Run: headless pygame with SDL's dummy video driver; simulated clock (each Clock.tick advances the game by its frame time, no real sleeping); random seed 0; keys injected as events and as key.get_pressed() state; mouse plan: one left click at the window centre at the start of phase 2, then a move to the lower-right quarter at the start of phase 3.
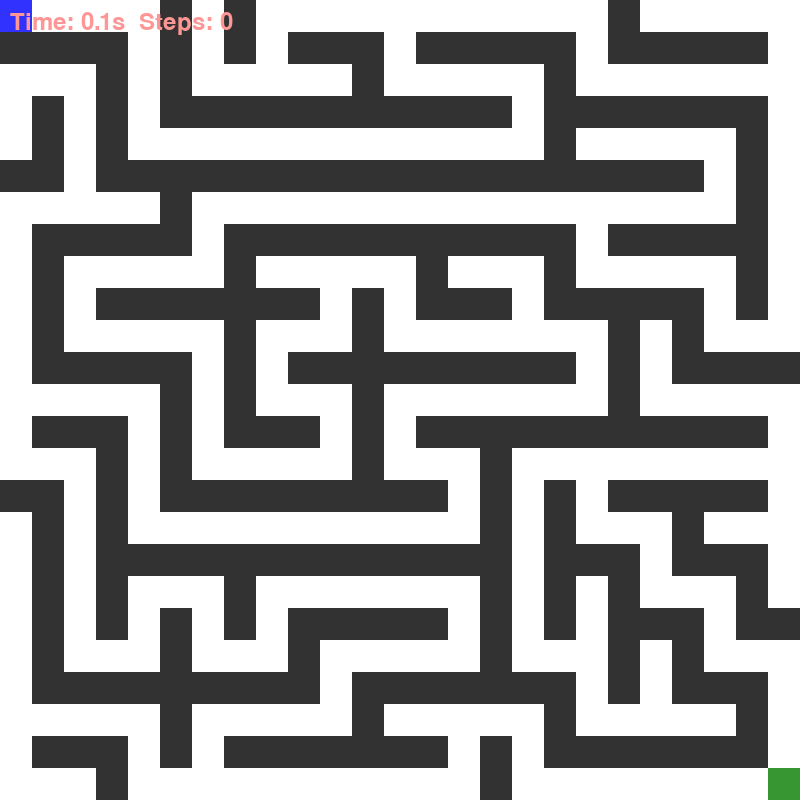
Frame 1 of 4 · flips 1–60 · no input
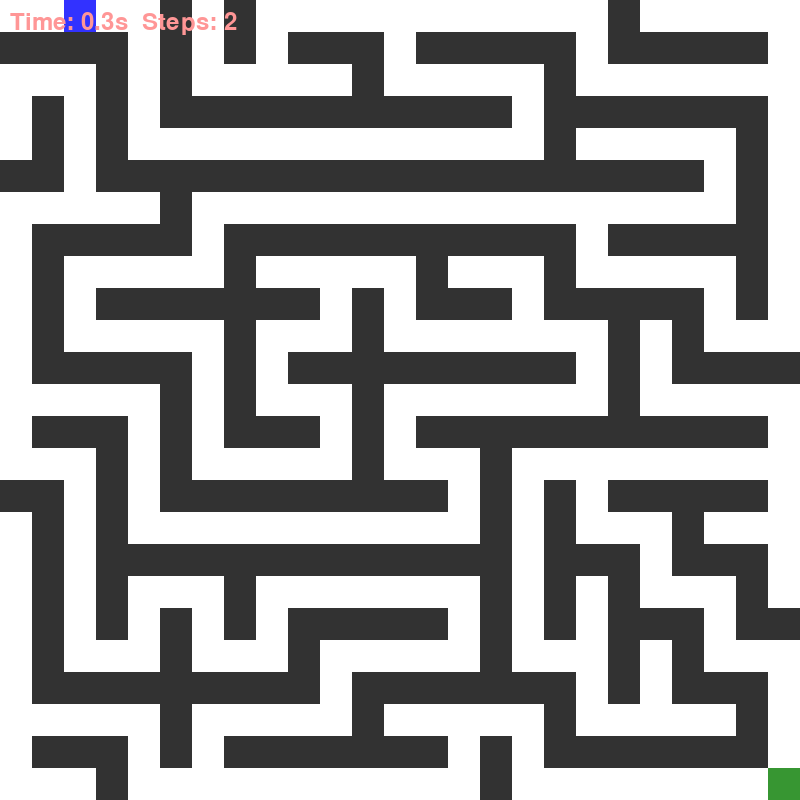
Frame 2 of 4 · flips 61–180 · clicked the window centre · tapped SPACE, RETURN · held RIGHT (→), D
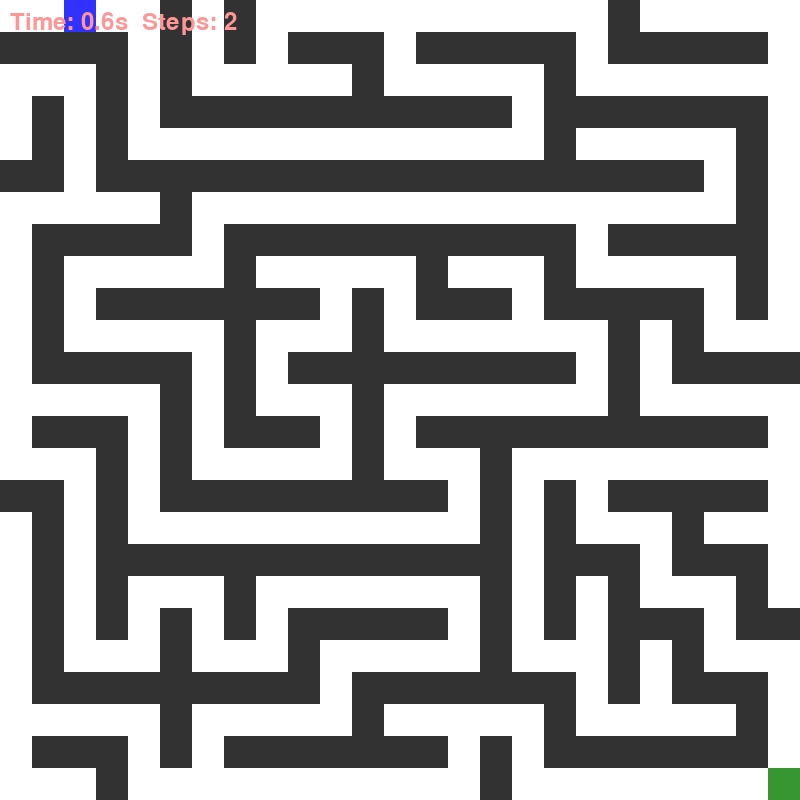
Frame 3 of 4 · flips 181–300 · moved the mouse to the lower-right quarter · held DOWN (↓), S
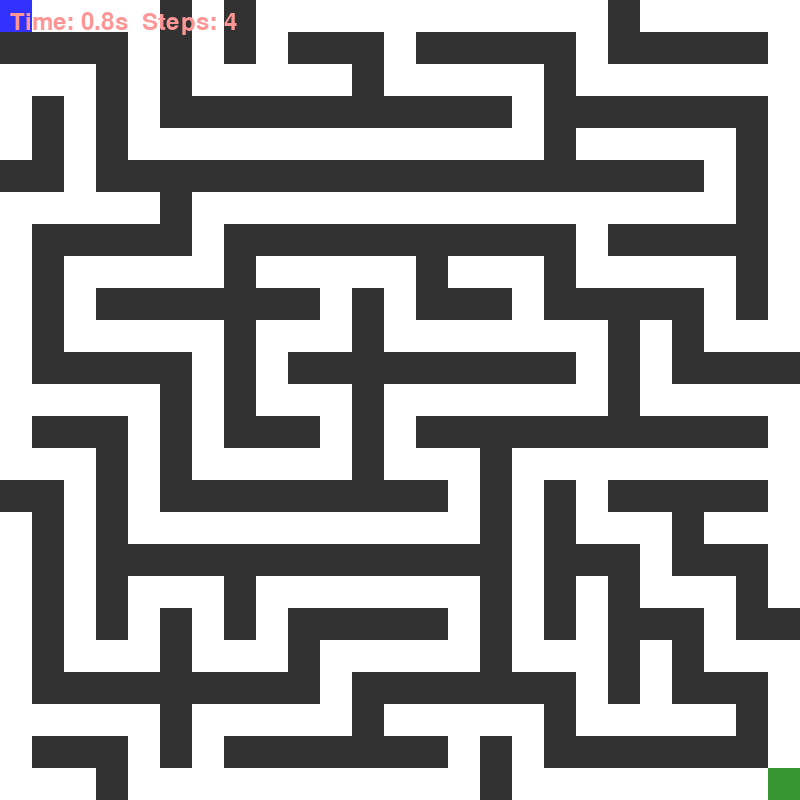
Frame 4 of 4 · flips 301–420 · held LEFT (←), A, UP (↑), W

The pygame program that drew these frames:

import pygame
import random
import sys
import time

# 初始化 Pygame
pygame.init()

# 常數設定
WIDTH, HEIGHT = 800, 800  # 視窗大小
GRID_SIZE = 25  # 迷宮規模 (25x25格子)
CELL_SIZE = WIDTH // GRID_SIZE  # 每個格子的像素大小
FPS = 60  # 畫面更新速率
# 顏色定義
WHITE = (255, 255, 255)  # 路徑
BLACK = (50, 50, 50)  # 牆壁
BLUE = (50, 50, 255)  # 玩家
GREEN = (55, 150, 50)  # 終點和結果文字
RED = (255, 150, 150)  # 統計和選項文字

# 迷宮生成及移動方向
DIRECTIONS = [(0, -1), (1, 0), (0, 1), (-1, 0)]  # up, right, down, left

# 初始化遊戲畫面
screen = pygame.display.set_mode((WIDTH, HEIGHT))
pygame.display.set_caption("Mouse and Keyboard Maze Escape")

# Font
font = pygame.font.Font(None, 36)  # 用於遊戲中顯示統計數據的字體
win_font = pygame.font.Font(None, 48)  # 用於勝利訊息的字體

# 生成迷宮，使用深度優先搜尋（DFS）演算法
def create_maze(grid_size):
    """Generates a maze using depth-first search."""
    maze = [[1] * grid_size for _ in range(grid_size)]  # 1 表示牆壁，0 表示路徑
    stack = [(0, 0)]  # 初始位置 (0, 0)
    maze[0][0] = 0  # 將起點設為路徑

    while stack:
        x, y = stack[-1]
        neighbors = []
        for dx, dy in DIRECTIONS:
            nx, ny = x + dx * 2, y + dy * 2
            if 0 <= nx < grid_size and 0 <= ny < grid_size and maze[nx][ny] == 1:
                neighbors.append((nx, ny, dx, dy))

        if neighbors:
            nx, ny, dx, dy = random.choice(neighbors)
            maze[x + dx][y + dy] = 0  # 移除牆壁
            maze[nx][ny] = 0  # 新位置設為路徑
            stack.append((nx, ny))
        else:
            stack.pop()

    return maze

# 繪製迷宮
def draw_maze(maze):
    """Draws the maze on the screen."""
    for x in range(GRID_SIZE):
        for y in range(GRID_SIZE):
            color = BLACK if maze[x][y] == 1 else WHITE
            pygame.draw.rect(screen, color, (y * CELL_SIZE, x * CELL_SIZE, CELL_SIZE, CELL_SIZE))

# 繪製玩家
def draw_player(x, y):
    """Draws the player on the screen."""
    pygame.draw.rect(screen, BLUE, (y * CELL_SIZE, x * CELL_SIZE, CELL_SIZE, CELL_SIZE))

# 繪製終點
def draw_end(x, y):
    """Draws the goal on the screen."""
    pygame.draw.rect(screen, GREEN, (y * CELL_SIZE, x * CELL_SIZE, CELL_SIZE, CELL_SIZE))

# 在畫面左上角顯示計時與步數
def display_stats(time_elapsed, steps):
    """Displays time and steps on the screen."""
    stats_text = f"Time: {time_elapsed:.1f}s  Steps: {steps}"
    stats_surface = font.render(stats_text, True, RED)
    screen.blit(stats_surface, (10, 10))  # 顯示在左上角

# 顯示勝利訊息與選擇（重新開始或退出）
def display_end_options(time_taken, steps):
    """Displays the win message."""
    screen.fill(WHITE)
    win_text = f"You Win! Time: {time_taken:.1f} seconds, Steps: {steps}"
    text_surface = win_font.render(win_text, True, GREEN)
    screen.blit(
        text_surface,
        (WIDTH // 2 - text_surface.get_width() // 2, HEIGHT // 3 - text_surface.get_height() // 2),
    )
    option_text = "Press R to Replay or Q to Quit"
    option_surface = font.render(option_text, True, RED)
    screen.blit(
        option_surface,
        (WIDTH // 2 - option_surface.get_width() // 2, HEIGHT // 2),
    )
    pygame.display.update()
    
    while True:
        for event in pygame.event.get():
            if event.type == pygame.QUIT:
                pygame.quit()
                sys.exit()
            if event.type == pygame.KEYDOWN:
                if event.key == pygame.K_r:  # 重新遊玩
                    return True
                elif event.key == pygame.K_q:  # 退出遊戲
                    return False


def main():
    while True:
        # 生成迷宮
        maze = create_maze(GRID_SIZE)
        player_x, player_y = 0, 0  # 起始位置
        end_x, end_y = GRID_SIZE - 1, GRID_SIZE - 1  # 終點位置

        # 遊戲變數
        clock = pygame.time.Clock()
        start_time = time.time()
        steps = 0

        running = True
        while running:
            screen.fill(WHITE)
            draw_maze(maze)
            draw_player(player_x, player_y)
            draw_end(end_x, end_y)

            # 計算脫逃時間
            time_elapsed = time.time() - start_time

            # 顯示統計數據
            display_stats(time_elapsed, steps)

            pygame.display.update()
            clock.tick(FPS)

            for event in pygame.event.get():
                if event.type == pygame.QUIT:
                    pygame.quit()
                    sys.exit()

                if event.type == pygame.KEYDOWN: # 處理鍵盤事件
                    if event.key in (pygame.K_w, pygame.K_UP):  # Move up
                        new_x, new_y = player_x - 1, player_y
                    elif event.key in (pygame.K_s, pygame.K_DOWN):  # Move down
                        new_x, new_y = player_x + 1, player_y
                    elif event.key in (pygame.K_a, pygame.K_LEFT):  # Move left
                        new_x, new_y = player_x, player_y - 1
                    elif event.key in (pygame.K_d, pygame.K_RIGHT):  # Move right
                        new_x, new_y = player_x, player_y + 1
                    else:
                        continue

                    # Check for valid movement
                    if 0 <= new_x < GRID_SIZE and 0 <= new_y < GRID_SIZE and maze[new_x][new_y] == 0:
                        player_x, player_y = new_x, new_y
                        steps += 1

                if event.type == pygame.MOUSEBUTTONDOWN:
                    mx, my = pygame.mouse.get_pos()
                    click_x, click_y = my // CELL_SIZE, mx // CELL_SIZE
                    if abs(click_x - player_x) + abs(click_y - player_y) == 1 and maze[click_x][click_y] == 0:
                        player_x, player_y = click_x, click_y
                        steps += 1

            # Check if player reached the goal
            if player_x == end_x and player_y == end_y:
                time_taken = time.time() - start_time
                running = False
        replay = display_end_options(time_taken, steps)
        if not replay:
            break       


if __name__ == "__main__":
    main()
